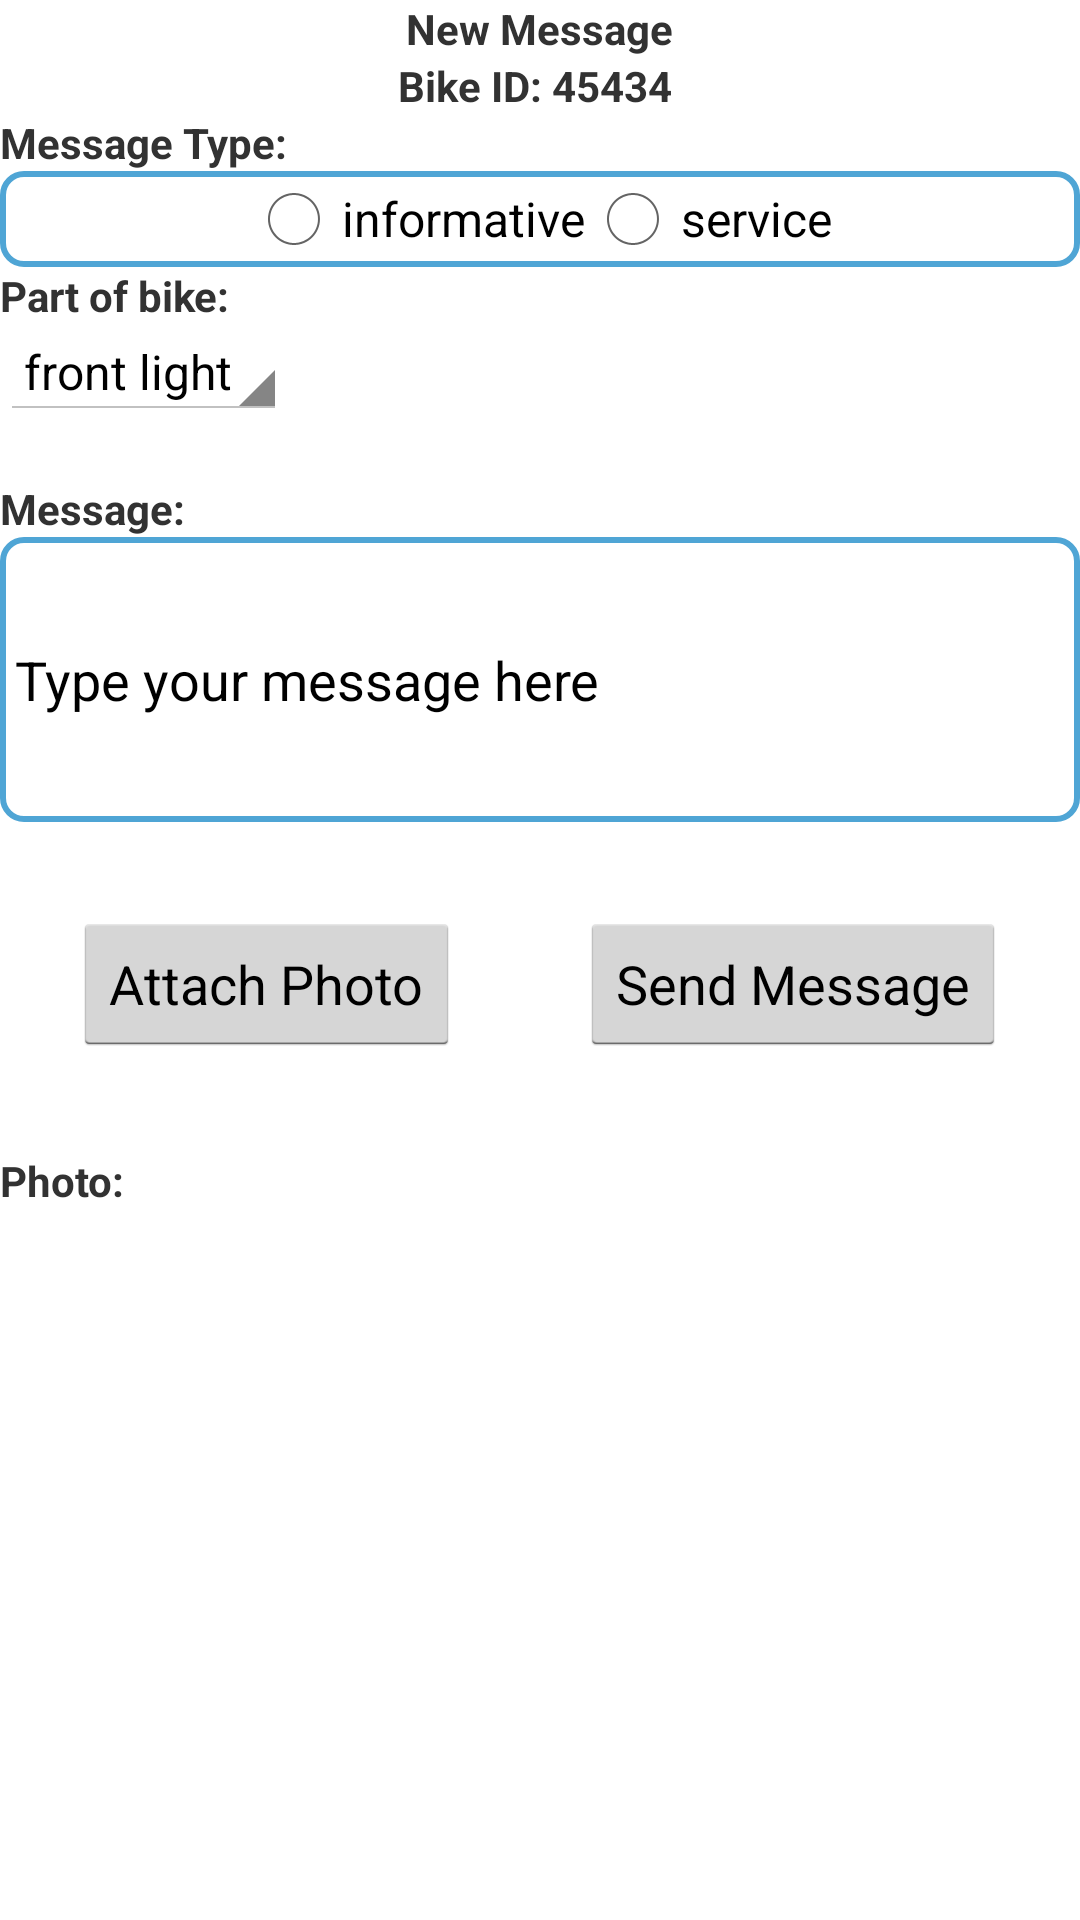

Reconstruct the res/layout file that produces this screen, plus the resources it refers to.
<!-- AndroidManifest.xml: application theme AppTheme -->
<!-- res/layout/new_message_bike_activity.xml -->
<?xml version="1.0" encoding="utf-8"?>
<RelativeLayout xmlns:android="http://schemas.android.com/apk/res/android"
    android:layout_width="match_parent"
    android:layout_height="match_parent" >

    

    <TextView
        android:id="@+id/new_message_bike_new_message_label"
        android:layout_width="wrap_content"
        android:layout_height="wrap_content"
        android:layout_centerHorizontal="true"
        android:text="New Message"
        android:textStyle="bold" />

    <LinearLayout
        android:id="@+id/new_message_bike_id_layout"
        android:layout_width="wrap_content"
        android:layout_height="wrap_content"
        android:layout_below="@id/new_message_bike_new_message_label"
        android:layout_centerHorizontal="true"
        android:orientation="horizontal" >

        <TextView
            android:id="@+id/new_message_bike_bikeid_label"
            android:layout_width="wrap_content"
            android:layout_height="wrap_content"
            android:text="Bike ID: "
            android:textStyle="bold" />

        <TextView
            android:id="@+id/tv_new_single_message_bike_id"
            android:layout_width="wrap_content"
            android:layout_height="wrap_content"
            android:text="45434 "
            android:textStyle="bold" />
    </LinearLayout>

    

    <LinearLayout
        android:id="@+id/new_message_message_type_layout"
        android:layout_width="match_parent"
        android:layout_height="wrap_content"
        android:layout_below="@id/new_message_bike_id_layout"
        android:layout_centerHorizontal="true"
        android:orientation="vertical" >

        <TextView
            android:id="@+id/new_message_bike_message_type_label"
            android:layout_width="wrap_content"
            android:layout_height="wrap_content"
            android:text="Message Type: "
            android:textStyle="bold" />

        <RadioGroup
            android:layout_width="match_parent"
            android:layout_height="wrap_content"
            android:background="@drawable/message_background"
            android:gravity="center_horizontal"
            android:orientation="horizontal" >

            <RadioButton
                android:layout_width="wrap_content"
                android:layout_height="wrap_content"
                android:text="informative" />

            <RadioButton
                android:layout_width="wrap_content"
                android:layout_height="wrap_content"
                android:layout_gravity="center_horizontal"
                android:text="service" />
        </RadioGroup>
    </LinearLayout>

    

    <LinearLayout
        android:id="@+id/new_message_part_of_bike_layout"
        android:layout_width="wrap_content"
        android:layout_height="wrap_content"
        android:layout_below="@id/new_message_message_type_layout"
        android:orientation="vertical" >

        <TextView
            android:id="@+id/new_message_bike_part_of_bike_label"
            android:layout_width="wrap_content"
            android:layout_height="wrap_content"
            android:text="Part of bike: "
            android:textStyle="bold" />

        <Spinner
            android:layout_width="wrap_content"
            android:layout_height="wrap_content"
            android:entries="@array/parts_of_bike_array"
            android:prompt="@string/part_of_bike_prompt" />
             />
    </LinearLayout>

    

    <LinearLayout
        android:id="@+id/new_message_message_edit"
        android:layout_width="match_parent"
        android:layout_height="wrap_content"
        android:layout_below="@id/new_message_part_of_bike_layout"
        android:layout_marginTop="20dip"
        android:orientation="vertical" >

        <TextView
            android:id="@+id/new_message_bike_message_edit_label"
            android:layout_width="wrap_content"
            android:layout_height="wrap_content"
            android:text="Message:"
            android:textStyle="bold" />

        <EditText
            android:id="@+id/new_message_bike_message_edit_text"
            android:layout_width="match_parent"
            android:layout_height="95dp"
            android:background="@drawable/message_background"
            android:inputType="textMultiLine"
            android:isScrollContainer="true"
            android:padding="5dip"
            android:singleLine="false"
            android:text="Type your message here" />
    </LinearLayout>

    <LinearLayout
        android:id="@+id/linearLayout1"
        android:layout_width="wrap_content"
        android:layout_height="wrap_content"
        android:layout_below="@id/new_message_message_edit"
        android:layout_centerHorizontal="true"
        android:layout_marginTop="30dp" >

        <LinearLayout
            android:layout_width="wrap_content"
            android:layout_height="wrap_content"
            android:orientation="vertical" >

            <Button
                android:id="@+id/button_new_message_bike_send_photo"
                android:layout_width="wrap_content"
                android:layout_height="wrap_content"
                android:text="Attach Photo" />

            <CheckBox
                android:id="@+id/new_message_bike_checkbox_photo"
                android:layout_width="wrap_content"
                android:layout_height="wrap_content"
                android:text="Include photo"
                android:visibility="invisible" />

            

        </LinearLayout>

        <Button
            android:id="@+id/button_new_message_bike_send_message"
            android:layout_width="wrap_content"
            android:layout_height="wrap_content"
            android:layout_marginLeft="40dp"
            android:text="Send Message" />

    </LinearLayout>
    
    
    
    <LinearLayout
        android:id="@+id/new_message_photo_layout"
        android:layout_width="match_parent"
        android:layout_height="wrap_content"
        android:layout_below="@id/linearLayout1"
        android:orientation="vertical" >

        <TextView
            android:id="@+id/new_message_bike_photo_label"
            android:layout_width="wrap_content"
            android:layout_height="wrap_content"
            android:text="Photo: "
            android:textStyle="bold" />

        <ImageView
                android:id="@+id/new_message_bike_imageView"
                android:layout_width="match_parent"
                android:layout_height="wrap_content"
                android:contentDescription="Photo to be added"
                 />
      
    </LinearLayout>

</RelativeLayout>
<!-- resources referenced by this layout -->
<resources>
  <string-array name="parts_of_bike_array">
          <item>front light</item>
          <item>rear light</item>
          <item>front wheel</item>
          <item>rear wheel</item>
          <item>front brake</item>
          <item>rear brake</item>
          <item />
          <item>India</item>
      </string-array>
  <!-- drawable message_background (drawable-hdpi) -->
  <?xml version="1.0" encoding="utf-8"?>
  <shape xmlns:android="http://schemas.android.com/apk/res/android" >
     <solid android:color="#ffffff" />
     <stroke android:width="2dip" android:color="#4fa5d5"/>
     
     <corners android:bottomRightRadius="7dp" android:bottomLeftRadius="7dp" 
       android:topLeftRadius="7dp" android:topRightRadius="7dp"/> 
  
  </shape>
  <string name="part_of_bike_prompt">Choose bike part:</string>
  <style name="AppTheme" parent="AppBaseTheme">
          
          <item name="android:actionBarStyle">@style/MyActionBar</item>          
      </style>
  <style name="AppBaseTheme" parent="android:Theme.Holo.Light">
          
      </style>
  <style name="MyActionBar" parent="@android:style/Widget.Holo.Light.ActionBar">
  	   			 <item name="android:background">#dddddd</item>
  	</style>
</resources>
